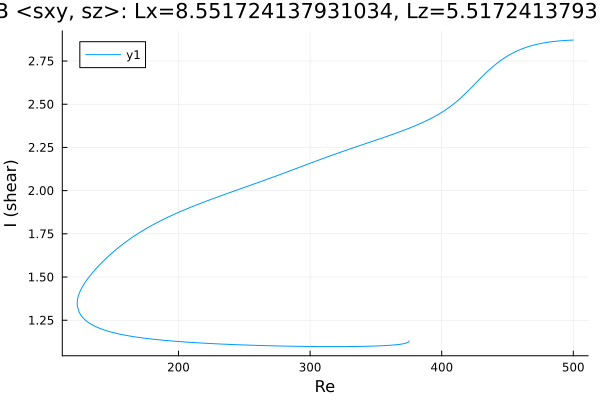

Data behind this chart, as committed beside it:
Re, shear
500.0, 2.871
498.7, 2.871
497.3, 2.87
495.9, 2.87
494.5, 2.869
493.1, 2.868
491.6, 2.868
490.2, 2.867
488.8, 2.866
487.4, 2.865
486, 2.864
484.6, 2.863
483.2, 2.861
481.7, 2.86
480.3, 2.858
478.9, 2.856
477.5, 2.855
476.1, 2.853
474.7, 2.851
473.3, 2.848
471.8, 2.846
470.4, 2.843
469, 2.84
467.6, 2.837
466.2, 2.834
464.8, 2.831
463.4, 2.827
461.9, 2.823
460.5, 2.819
459.1, 2.814
457.7, 2.81
456.3, 2.805
454.9, 2.799
453.5, 2.794
452, 2.788
450.6, 2.782
449.2, 2.775
447.8, 2.768
446.4, 2.761
445.2, 2.755
443.8, 2.747
442.4, 2.739
441, 2.731
439.6, 2.722
438.2, 2.713
436.7, 2.703
435.3, 2.693
433.9, 2.683
432.5, 2.673
431.1, 2.662
429.7, 2.652
428.3, 2.641
426.8, 2.63
425.4, 2.619
424, 2.608
422.6, 2.597
421.2, 2.586
419.8, 2.575
418.4, 2.564
416.9, 2.554
... 462 more rows
